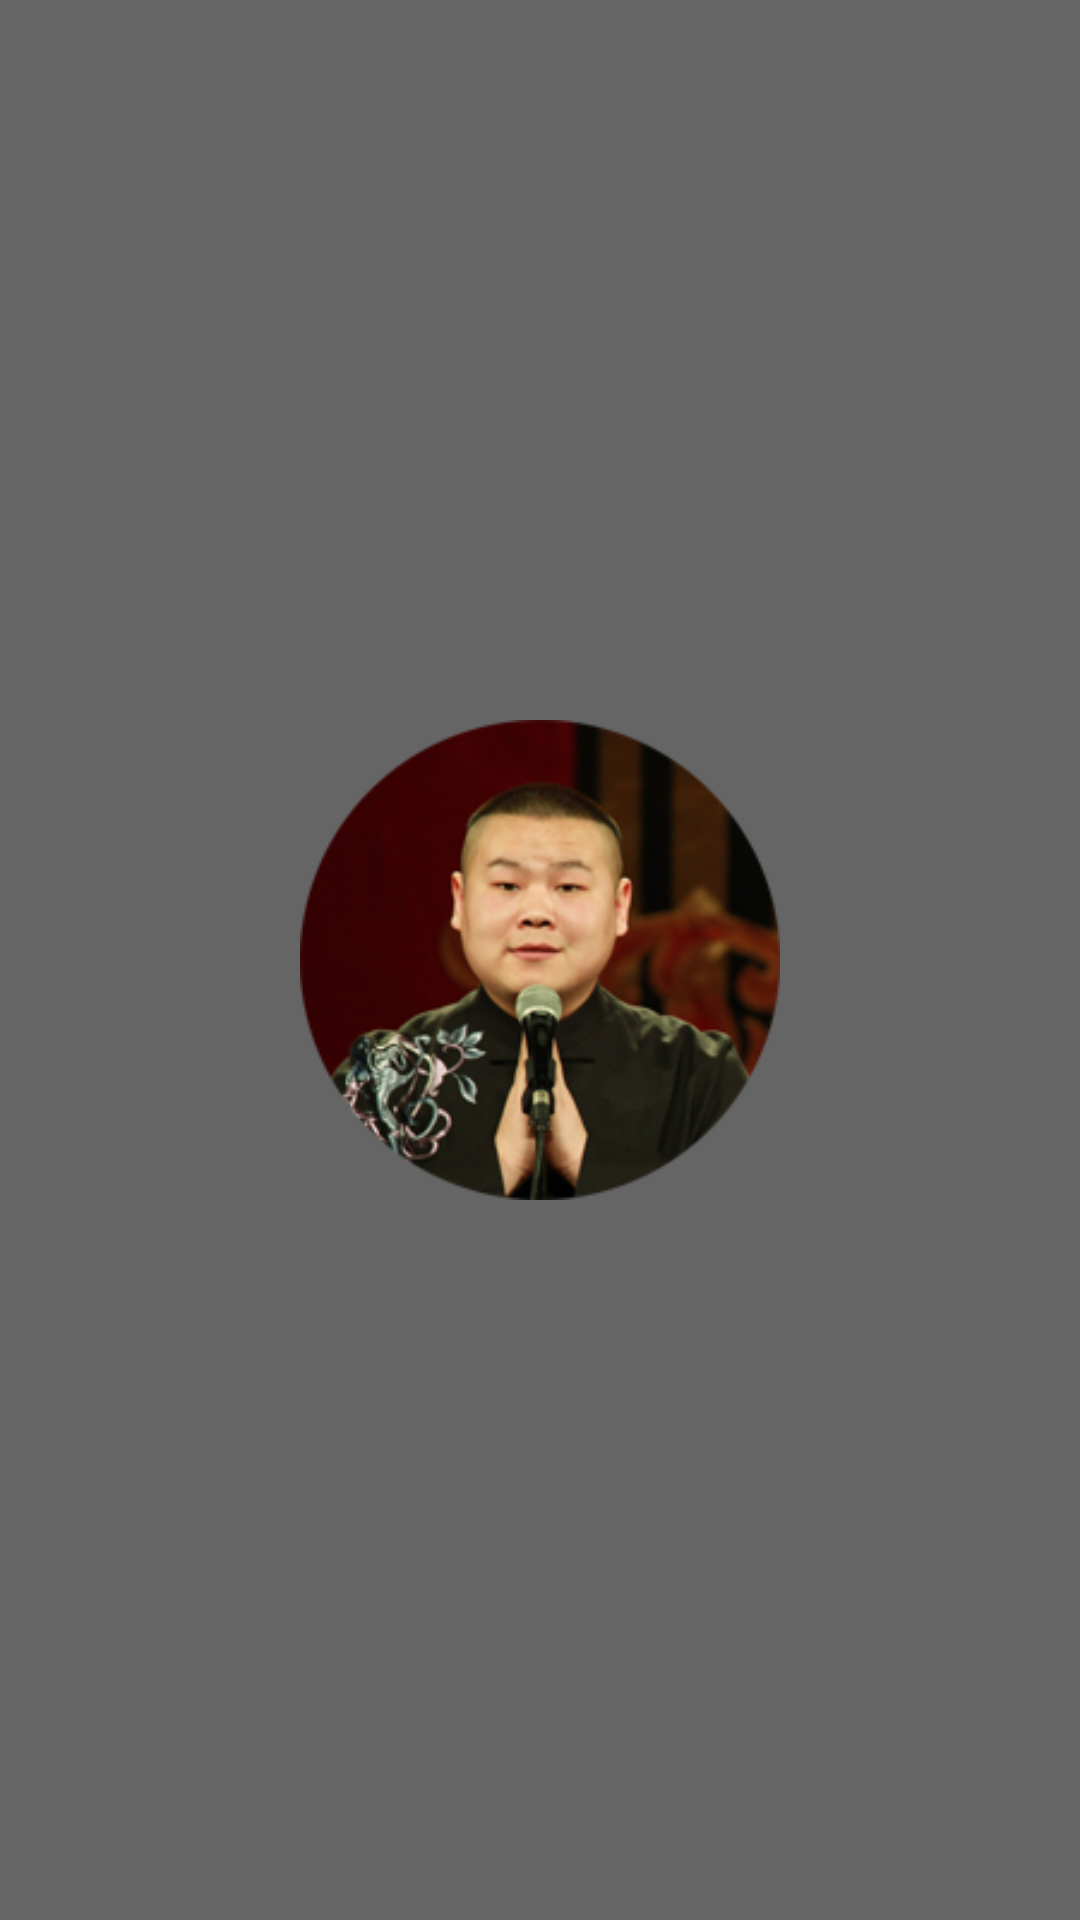

Produce the Android XML layout that renders to this screen, including the resource entries it uses.
<!-- AndroidManifest.xml: application theme Theme.AppCompat.Light.NoActionBar -->
<!-- res/layout/rotate_layout.xml -->
<?xml version="1.0" encoding="utf-8"?>
<RelativeLayout xmlns:android="http://schemas.android.com/apk/res/android"
    android:layout_width="match_parent"
    android:layout_height="match_parent"
    android:background="#656565">
    <ImageView
        android:id="@+id/rotatebtn"
        android:layout_width="160dp"
        android:layout_height="160dp"
        android:layout_centerInParent="true"
        android:src="@drawable/yue1"/>

</RelativeLayout>
<!-- resources referenced by this layout -->
<resources>
  <!-- drawable yue1: png bitmap (drawable, 60041 bytes) -->
</resources>
